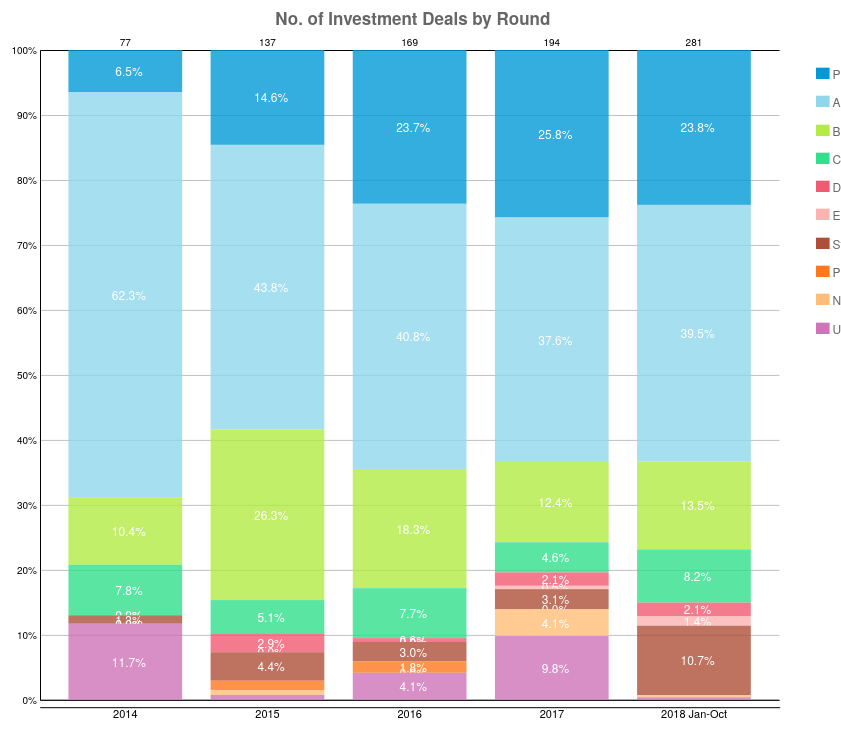
D3 v4 page, settled after 480 driven frames (8 s of simulated time); the page loaded 1 data file(s).




  d3.queue()
    .defer(d3.csv, "./EducationFunds.csv")
    .await(function(error, data1){
      if (error) throw error;
      FundsData=data1;
      drawVis();
  });

  var contentHeader = ['Education Funds Per Students','No. of Students Per 100 Thousand Population','Age Composition of Population','Number of Schools','Student Teacher Ratio'];


  var visData;

  function drawVis(ind){
      visData=FundsData
      visData1=FundsData
      topicVar="Education Funds"
    drawStackedBarChart()
    
  }


// ── colorbrewer.js
// This product includes color specifications and designs developed by Cynthia Brewer (http://colorbrewer.org/).
var colorbrewer = {YlGn: {
3: ["#f7fcb9","#addd8e","#31a354"],
4: ["#ffffcc","#c2e699","#78c679","#238443"],
5: ["#ffffcc","#c2e699","#78c679","#31a354","#006837"],
6: ["#ffffcc","#d9f0a3","#addd8e","#78c679","#31a354","#006837"],
7: ["#ffffcc","#d9f0a3","#addd8e","#78c679","#41ab5d","#238443","#005a32"],
8: ["#ffffe5","#f7fcb9","#d9f0a3","#addd8e","#78c679","#41ab5d","#238443","#005a32"],
9: ["#ffffe5","#f7fcb9","#d9f0a3","#addd8e","#78c679","#41ab5d","#238443","#006837","#004529"]
},YlGnBu: {
3: ["#edf8b1","#7fcdbb","#2c7fb8"],
4: ["#ffffcc","#a1dab4","#41b6c4","#225ea8"],
5: ["#ffffcc","#a1dab4","#41b6c4","#2c7fb8","#253494"],
6: ["#ffffcc","#c7e9b4","#7fcdbb","#41b6c4","#2c7fb8","#253494"],
7: ["#ffffcc","#c7e9b4","#7fcdbb","#41b6c4","#1d91c0","#225ea8","#0c2c84"],
8: ["#ffffd9","#edf8b1","#c7e9b4","#7fcdbb","#41b6c4","#1d91c0","#225ea8","#0c2c84"],
9: ["#ffffd9","#edf8b1","#c7e9b4","#7fcdbb","#41b6c4","#1d91c0","#225ea8","#253494","#081d58"]
},GnBu: {
3: ["#e0f3db","#a8ddb5","#43a2ca"],
4: ["#f0f9e8","#bae4bc","#7bccc4","#2b8cbe"],
5: ["#f0f9e8","#bae4bc","#7bccc4","#43a2ca","#0868ac"],
6: ["#f0f9e8","#ccebc5","#a8ddb5","#7bccc4","#43a2ca","#0868ac"],
7: ["#f0f9e8","#ccebc5","#a8ddb5","#7bccc4","#4eb3d3","#2b8cbe","#08589e"],
8: ["#f7fcf0","#e0f3db","#ccebc5","#a8ddb5","#7bccc4","#4eb3d3","#2b8cbe","#08589e"],
9: ["#f7fcf0","#e0f3db","#ccebc5","#a8ddb5","#7bccc4","#4eb3d3","#2b8cbe","#0868ac","#084081"]
},BuGn: {
3: ["#e5f5f9","#99d8c9","#2ca25f"],
4: ["#edf8fb","#b2e2e2","#66c2a4","#238b45"],
5: ["#edf8fb","#b2e2e2","#66c2a4","#2ca25f","#006d2c"],
6: ["#edf8fb","#ccece6","#99d8c9","#66c2a4","#2ca25f","#006d2c"],
7: ["#edf8fb","#ccece6","#99d8c9","#66c2a4","#41ae76","#238b45","#005824"],
8: ["#f7fcfd","#e5f5f9","#ccece6","#99d8c9","#66c2a4","#41ae76","#238b45","#005824"],
9: ["#f7fcfd","#e5f5f9","#ccece6","#99d8c9","#66c2a4","#41ae76","#238b45","#006d2c","#00441b"]
},PuBuGn: {
3: ["#ece2f0","#a6bddb","#1c9099"],
4: ["#f6eff7","#bdc9e1","#67a9cf","#02818a"],
5: ["#f6eff7","#bdc9e1","#67a9cf","#1c9099","#016c59"],
6: ["#f6eff7","#d0d1e6","#a6bddb","#67a9cf","#1c9099","#016c59"],
7: ["#f6eff7","#d0d1e6","#a6bddb","#67a9cf","#3690c0","#02818a","#016450"],
8: ["#fff7fb","#ece2f0","#d0d1e6","#a6bddb","#67a9cf","#3690c0","#02818a","#016450"],
9: ["#fff7fb","#ece2f0","#d0d1e6","#a6bddb","#67a9cf","#3690c0","#02818a","#016c59","#014636"]
},PuBu: {
3: ["#ece7f2","#a6bddb","#2b8cbe"],
4: ["#f1eef6","#bdc9e1","#74a9cf","#0570b0"],
5: ["#f1eef6","#bdc9e1","#74a9cf","#2b8cbe","#045a8d"],
6: ["#f1eef6","#d0d1e6","#a6bddb","#74a9cf","#2b8cbe","#045a8d"],
7: ["#f1eef6","#d0d1e6","#a6bddb","#74a9cf","#3690c0","#0570b0","#034e7b"],
8: ["#fff7fb","#ece7f2","#d0d1e6","#a6bddb","#74a9cf","#3690c0","#0570b0","#034e7b"],
9: ["#fff7fb","#ece7f2","#d0d1e6","#a6bddb","#74a9cf","#3690c0","#0570b0","#045a8d","#023858"]
},BuPu: {
3: ["#e0ecf4","#9ebcda","#8856a7"],
4: ["#edf8fb","#b3cde3","#8c96c6","#88419d"],
5: ["#edf8fb","#b3cde3","#8c96c6","#8856a7","#810f7c"],
6: ["#edf8fb","#bfd3e6","#9ebcda","#8c96c6","#8856a7","#810f7c"],
7: ["#edf8fb","#bfd3e6","#9ebcda","#8c96c6","#8c6bb1","#88419d","#6e016b"],
8: ["#f7fcfd","#e0ecf4","#bfd3e6","#9ebcda","#8c96c6","#8c6bb1","#88419d","#6e016b"],
9: ["#f7fcfd","#e0ecf4","#bfd3e6","#9ebcda","#8c96c6","#8c6bb1","#88419d","#810f7c","#4d004b"]
},RdPu: {
3: ["#fde0dd","#fa9fb5","#c51b8a"],
4: ["#feebe2","#fbb4b9","#f768a1","#ae017e"],
5: ["#feebe2","#fbb4b9","#f768a1","#c51b8a","#7a0177"],
6: ["#feebe2","#fcc5c0","#fa9fb5","#f768a1","#c51b8a","#7a0177"],
7: ["#feebe2","#fcc5c0","#fa9fb5","#f768a1","#dd3497","#ae017e","#7a0177"],
8: ["#fff7f3","#fde0dd","#fcc5c0","#fa9fb5","#f768a1","#dd3497","#ae017e","#7a0177"],
9: ["#fff7f3","#fde0dd","#fcc5c0","#fa9fb5","#f768a1","#dd3497","#ae017e","#7a0177","#49006a"]
},PuRd: {
3: ["#e7e1ef","#c994c7","#dd1c77"],
4: ["#f1eef6","#d7b5d8","#df65b0","#ce1256"],
5: ["#f1eef6","#d7b5d8","#df65b0","#dd1c77","#980043"],
6: ["#f1eef6","#d4b9da","#c994c7","#df65b0","#dd1c77","#980043"],
7: ["#f1eef6","#d4b9da","#c994c7","#df65b0","#e7298a","#ce1256","#91003f"],
8: ["#f7f4f9","#e7e1ef","#d4b9da","#c994c7","#df65b0","#e7298a","#ce1256","#91003f"],
9: ["#f7f4f9","#e7e1ef","#d4b9da","#c994c7","#df65b0","#e7298a","#ce1256","#980043","#67001f"]
},OrRd: {
3: ["#fee8c8","#fdbb84","#e34a33"],
4: ["#fef0d9","#fdcc8a","#fc8d59","#d7301f"],
5: ["#fef0d9","#fdcc8a","#fc8d59","#e34a33","#b30000"],
6: ["#fef0d9","#fdd49e","#fdbb84","#fc8d59","#e34a33","#b30000"],
7: ["#fef0d9","#fdd49e","#fdbb84","#fc8d59","#ef6548","#d7301f","#990000"],
8: ["#fff7ec","#fee8c8","#fdd49e","#fdbb84","#fc8d59","#ef6548","#d7301f","#990000"],
9: ["#fff7ec","#fee8c8","#fdd49e","#fdbb84","#fc8d59","#ef6548","#d7301f","#b30000","#7f0000"]
},YlOrRd: {
3: ["#ffeda0","#feb24c","#f03b20"],
4: ["#ffffb2","#fecc5c","#fd8d3c","#e31a1c"],
5: ["#ffffb2","#fecc5c","#fd8d3c","#f03b20","#bd0026"],
6: ["#ffffb2","#fed976","#feb24c","#fd8d3c","#f03b20","#bd0026"],
7: ["#ffffb2","#fed976","#feb24c","#fd8d3c","#fc4e2a","#e31a1c","#b10026"],
8: ["#ffffcc","#ffeda0","#fed976","#feb24c","#fd8d3c","#fc4e2a","#e31a1c","#b10026"],
9: ["#ffffcc","#ffeda0","#fed976","#feb24c","#fd8d3c","#fc4e2a","#e31a1c","#bd0026","#800026"]
},YlOrBr: {
3: ["#fff7bc","#fec44f","#d95f0e"],
4: ["#ffffd4","#fed98e","#fe9929","#cc4c02"],
5: ["#ffffd4","#fed98e","#fe9929","#d95f0e","#993404"],
6: ["#ffffd4","#fee391","#fec44f","#fe9929","#d95f0e","#993404"],
7: ["#ffffd4","#fee391","#fec44f","#fe9929","#ec7014","#cc4c02","#8c2d04"],
8: ["#ffffe5","#fff7bc","#fee391","#fec44f","#fe9929","#ec7014","#cc4c02","#8c2d04"],
9: ["#ffffe5","#fff7bc","#fee391","#fec44f","#fe9929","#ec7014","#cc4c02","#993404","#662506"]
},Purples: {
3: ["#efedf5","#bcbddc","#756bb1"],
4: ["#f2f0f7","#cbc9e2","#9e9ac8","#6a51a3"],
5: ["#f2f0f7","#cbc9e2","#9e9ac8","#756bb1","#54278f"],
6: ["#f2f0f7","#dadaeb","#bcbddc","#9e9ac8","#756bb1","#54278f"],
7: ["#f2f0f7","#dadaeb","#bcbddc","#9e9ac8","#807dba","#6a51a3","#4a1486"],
8: ["#fcfbfd","#efedf5","#dadaeb","#bcbddc","#9e9ac8","#807dba","#6a51a3","#4a1486"],
9: ["#fcfbfd","#efedf5","#dadaeb","#bcbddc","#9e9ac8","#807dba","#6a51a3","#54278f","#3f007d"]
},Blues: {
3: ["#deebf7","#9ecae1","#3182bd"],
4: ["#eff3ff","#bdd7e7","#6baed6","#2171b5"],
5: ["#eff3ff","#bdd7e7","#6baed6","#3182bd","#08519c"],
6: ["#eff3ff","#c6dbef","#9ecae1","#6baed6","#3182bd","#08519c"],
7: ["#eff3ff","#c6dbef","#9ecae1","#6baed6","#4292c6","#2171b5","#084594"],
8: ["#f7fbff","#deebf7","#c6dbef","#9ecae1","#6baed6","#4292c6","#2171b5","#084594"],
9: ["#f7fbff","#deebf7","#c6dbef","#9ecae1","#6baed6","#4292c6","#2171b5","#08519c","#08306b","#084594"]
},Greens: {
3: ["#e5f5e0","#a1d99b","#31a354"],
4: ["#edf8e9","#bae4b3","#74c476","#238b45"],
5: ["#edf8e9","#bae4b3","#74c476","#31a354","#006d2c"],
6: ["#edf8e9","#c7e9c0","#a1d99b","#74c476","#31a354","#006d2c"],
7: ["#edf8e9","#c7e9c0","#a1d99b","#74c476","#41ab5d","#238b45","#005a32"],
8: ["#f7fcf5","#e5f5e0","#c7e9c0","#a1d99b","#74c476","#41ab5d","#238b45","#005a32"],
9: ["#f7fcf5","#e5f5e0","#c7e9c0","#a1d99b","#74c476","#41ab5d","#238b45","#006d2c","#00441b"]
},Oranges: {
3: ["#fee6ce","#fdae6b","#e6550d"],
4: ["#feedde","#fdbe85","#fd8d3c","#d94701"],
5: ["#feedde","#fdbe85","#fd8d3c","#e6550d","#a63603"],
6: ["#feedde","#fdd0a2","#fdae6b","#fd8d3c","#e6550d","#a63603"],
7: ["#feedde","#fdd0a2","#fdae6b","#fd8d3c","#f16913","#d94801","#8c2d04"],
8: ["#fff5eb","#fee6ce","#fdd0a2","#fdae6b","#fd8d3c","#f16913","#d94801","#8c2d04"],
9: ["#fff5eb","#fee6ce","#fdd0a2","#fdae6b","#fd8d3c","#f16913","#d94801","#a63603","#7f2704"]
},Reds: {
3: ["#fee0d2","#fc9272","#de2d26"],
4: ["#fee5d9","#fcae91","#fb6a4a","#cb181d"],
5: ["#fee5d9","#fcae91","#fb6a4a","#de2d26","#a50f15"],
6: ["#fee5d9","#fcbba1","#fc9272","#fb6a4a","#de2d26","#a50f15"],
7: ["#fee5d9","#fcbba1","#fc9272","#fb6a4a","#ef3b2c","#cb181d","#99000d"],
8: ["#fff5f0","#fee0d2","#fcbba1","#fc9272","#fb6a4a","#ef3b2c","#cb181d","#99000d"],
9: ["#fff5f0","#fee0d2","#fcbba1","#fc9272","#fb6a4a","#ef3b2c","#cb181d","#a50f15","#67000d"]
},Greys: {
3: ["#f0f0f0","#bdbdbd","#636363"],
4: ["#f7f7f7","#cccccc","#969696","#525252"],
5: ["#f7f7f7","#cccccc","#969696","#636363","#252525"],
6: ["#f7f7f7","#d9d9d9","#bdbdbd","#969696","#636363","#252525"],
7: ["#f7f7f7","#d9d9d9","#bdbdbd","#969696","#737373","#525252","#252525"],
8: ["#ffffff","#f0f0f0","#d9d9d9","#bdbdbd","#969696","#737373","#525252","#252525"],
9: ["#ffffff","#f0f0f0","#d9d9d9","#bdbdbd","#969696","#737373","#525252","#252525","#000000"]
},PuOr: {
3: ["#f1a340","#f7f7f7","#998ec3"],
4: ["#e66101","#fdb863","#b2abd2","#5e3c99"],
5: ["#e66101","#fdb863","#f7f7f7","#b2abd2","#5e3c99"],
6: ["#b35806","#f1a340","#fee0b6","#d8daeb","#998ec3","#542788"],
7: ["#b35806","#f1a340","#fee0b6","#f7f7f7","#d8daeb","#998ec3","#542788"],
8: ["#b35806","#e08214","#fdb863","#fee0b6","#d8daeb","#b2abd2","#8073ac","#542788"],
9: ["#b35806","#e08214","#fdb863","#fee0b6","#f7f7f7","#d8daeb","#b2abd2","#8073ac","#542788"],
10: ["#7f3b08","#b35806","#e08214","#fdb863","#fee0b6","#d8daeb","#b2abd2","#8073ac","#542788","#2d004b"],
11: ["#7f3b08","#b35806","#e08214","#fdb863","#fee0b6","#f7f7f7","#d8daeb","#b2abd2","#8073ac","#542788","#2d004b"]
},BrBG: {
3: ["#d8b365","#f5f5f5","#5ab4ac"],
4: ["#a6611a","#dfc27d","#80cdc1","#018571"],
5: ["#a6611a","#dfc27d","#f5f5f5","#80cdc1","#018571"],
6: ["#8c510a","#d8b365","#f6e8c3","#c7eae5","#5ab4ac","#01665e"],
7: ["#8c510a","#d8b365","#f6e8c3","#f5f5f5","#c7eae5","#5ab4ac","#01665e"],
8: ["#8c510a","#bf812d","#dfc27d","#f6e8c3","#c7eae5","#80cdc1","#35978f","#01665e"],
9: ["#8c510a","#bf812d","#dfc27d","#f6e8c3","#f5f5f5","#c7eae5","#80cdc1","#35978f","#01665e"],
10: ["#543005","#8c510a","#bf812d","#dfc27d","#f6e8c3","#c7eae5","#80cdc1","#35978f","#01665e","#003c30"],
11: ["#543005","#8c510a","#bf812d","#dfc27d","#f6e8c3","#f5f5f5","#c7eae5","#80cdc1","#35978f","#01665e","#003c30"]
},PRGn: {
3: ["#af8dc3","#f7f7f7","#7fbf7b"],
4: ["#7b3294","#c2a5cf","#a6dba0","#008837"],
5: ["#7b3294","#c2a5cf","#f7f7f7","#a6dba0","#008837"],
6: ["#762a83","#af8dc3","#e7d4e8","#d9f0d3","#7fbf7b","#1b7837"],
7: ["#762a83","#af8dc3","#e7d4e8","#f7f7f7","#d9f0d3","#7fbf7b","#1b7837"],
8: ["#762a83","#9970ab","#c2a5cf","#e7d4e8","#d9f0d3","#a6dba0","#5aae61","#1b7837"],
9: ["#762a83","#9970ab","#c2a5cf","#e7d4e8","#f7f7f7","#d9f0d3","#a6dba0","#5aae61","#1b7837"],
10: ["#40004b","#762a83","#9970ab","#c2a5cf","#e7d4e8","#d9f0d3","#a6dba0","#5aae61","#1b7837","#00441b"],
11: ["#40004b","#762a83","#9970ab","#c2a5cf","#e7d4e8","#f7f7f7","#d9f0d3","#a6dba0","#5aae61","#1b7837","#00441b"]
},PiYG: {
3: ["#e9a3c9","#f7f7f7","#a1d76a"],
4: ["#d01c8b","#f1b6da","#b8e186","#4dac26"],
5: ["#d01c8b","#f1b6da","#f7f7f7","#b8e186","#4dac26"],
6: ["#c51b7d","#e9a3c9","#fde0ef","#e6f5d0","#a1d76a","#4d9221"],
7: ["#c51b7d","#e9a3c9","#fde0ef","#f7f7f7","#e6f5d0","#a1d76a","#4d9221"],
8: ["#c51b7d","#de77ae","#f1b6da","#fde0ef","#e6f5d0","#b8e186","#7fbc41","#4d9221"],
9: ["#c51b7d","#de77ae","#f1b6da","#fde0ef","#f7f7f7","#e6f5d0","#b8e186","#7fbc41","#4d9221"],
10: ["#8e0152","#c51b7d","#de77ae","#f1b6da","#fde0ef","#e6f5d0","#b8e186","#7fbc41","#4d9221","#276419"],
11: ["#8e0152","#c51b7d","#de77ae","#f1b6da","#fde0ef","#f7f7f7","#e6f5d0","#b8e186","#7fbc41","#4d9221","#276419"]
},RdBu: {
3: ["#ef8a62","#f7f7f7","#67a9cf"],
4: ["#ca0020","#f4a582","#92c5de","#0571b0"],
5: ["#ca0020","#f4a582","#f7f7f7","#92c5de","#0571b0"],
6: ["#b2182b","#ef8a62","#fddbc7","#d1e5f0","#67a9cf","#2166ac"],
7: ["#b2182b","#ef8a62","#fddbc7","#f7f7f7","#d1e5f0","#67a9cf","#2166ac"],
8: ["#b2182b","#d6604d","#f4a582","#fddbc7","#d1e5f0","#92c5de","#4393c3","#2166ac"],
9: ["#b2182b","#d6604d","#f4a582","#fddbc7","#f7f7f7","#d1e5f0","#92c5de","#4393c3","#2166ac"],
10: ["#67001f","#b2182b","#d6604d","#f4a582","#fddbc7","#d1e5f0","#92c5de","#4393c3","#2166ac","#053061"],
11: ["#67001f","#b2182b","#d6604d","#f4a582","#fddbc7","#f7f7f7","#d1e5f0","#92c5de","#4393c3","#2166ac","#053061"]
},RdGy: {
3: ["#ef8a62","#ffffff","#999999"],
4: ["#ca0020","#f4a582","#bababa","#404040"],
5: ["#ca0020","#f4a582","#ffffff","#bababa","#404040"],
6: ["#b2182b","#ef8a62","#fddbc7","#e0e0e0","#999999","#4d4d4d"],
7: ["#b2182b","#ef8a62","#fddbc7","#ffffff","#e0e0e0","#999999","#4d4d4d"],
8: ["#b2182b","#d6604d","#f4a582","#fddbc7","#e0e0e0","#bababa","#878787","#4d4d4d"],
9: ["#b2182b","#d6604d","#f4a582","#fddbc7","#ffffff","#e0e0e0","#bababa","#878787","#4d4d4d"],
10: ["#67001f","#b2182b","#d6604d","#f4a582","#fddbc7","#e0e0e0","#bababa","#878787","#4d4d4d","#1a1a1a"],
11: ["#67001f","#b2182b","#d6604d","#f4a582","#fddbc7","#ffffff","#e0e0e0","#bababa","#878787","#4d4d4d","#1a1a1a"]
},RdYlBu: {
3: ["#fc8d59","#ffffbf","#91bfdb"],
4: ["#d7191c","#fdae61","#abd9e9","#2c7bb6"],
5: ["#d7191c","#fdae61","#ffffbf","#abd9e9","#2c7bb6"],
6: ["#d73027","#fc8d59","#fee090","#e0f3f8","#91bfdb","#4575b4"],
7: ["#d73027","#fc8d59","#fee090","#ffffbf","#e0f3f8","#91bfdb","#4575b4"],
8: ["#d73027","#f46d43","#fdae61","#fee090","#e0f3f8","#abd9e9","#74add1","#4575b4"],
9: ["#d73027","#f46d43","#fdae61","#fee090","#ffffbf","#e0f3f8","#abd9e9","#74add1","#4575b4"],
10: ["#a50026","#d73027","#f46d43","#fdae61","#fee090","#e0f3f8","#abd9e9","#74add1","#4575b4","#313695"],
11: ["#a50026","#d73027","#f46d43","#fdae61","#fee090","#ffffbf","#e0f3f8","#abd9e9","#74add1","#4575b4","#313695"]
},Spectral: {
3: ["#fc8d59","#ffffbf","#99d594"],
4: ["#d7191c","#fdae61","#abdda4","#2b83ba"],
5: ["#d7191c","#fdae61","#ffffbf","#abdda4","#2b83ba"],
6: ["#d53e4f","#fc8d59","#fee08b","#e6f598","#99d594","#3288bd"],
7: ["#d53e4f","#fc8d59","#fee08b","#ffffbf","#e6f598","#99d594","#3288bd"],
8: ["#d53e4f","#f46d43","#fdae61","#fee08b","#e6f598","#abdda4","#66c2a5","#3288bd"],
9: ["#d53e4f","#f46d43","#fdae61","#fee08b","#ffffbf","#e6f598","#abdda4","#66c2a5","#3288bd"],
10: ["#9e0142","#d53e4f","#f46d43","#fdae61","#fee08b","#e6f598","#abdda4","#66c2a5","#3288bd","#5e4fa2"],
11: ["#9e0142","#d53e4f","#f46d43","#fdae61","#fee08b","#ffffbf","#e6f598","#abdda4","#66c2a5","#3288bd","#5e4fa2"]
},RdYlGn: {
3: ["#fc8d59","#ffffbf","#91cf60"],
4: ["#d7191c","#fdae61","#a6d96a","#1a9641"],
5: ["#d7191c","#fdae61","#ffffbf","#a6d96a","#1a9641"],
6: ["#d73027","#fc8d59","#fee08b","#d9ef8b","#91cf60","#1a9850"],
7: ["#d73027","#fc8d59","#fee08b","#ffffbf","#d9ef8b","#91cf60","#1a9850"],
8: ["#d73027","#f46d43","#fdae61","#fee08b","#d9ef8b","#a6d96a","#66bd63","#1a9850"],
9: ["#d73027","#f46d43","#fdae61","#fee08b","#ffffbf","#d9ef8b","#a6d96a","#66bd63","#1a9850"],
10: ["#a50026","#d73027","#f46d43","#fdae61","#fee08b","#d9ef8b","#a6d96a","#66bd63","#1a9850","#006837"],
11: ["#a50026","#d73027","#f46d43","#fdae61","#fee08b","#ffffbf","#d9ef8b","#a6d96a","#66bd63","#1a9850","#006837"]
},Accent: {
3: ["#7fc97f","#beaed4","#fdc086"],
4: ["#7fc97f","#beaed4","#fdc086","#ffff99"],
5: ["#7fc97f","#beaed4","#fdc086","#ffff99","#386cb0"],
6: ["#7fc97f","#beaed4","#fdc086","#ffff99","#386cb0","#f0027f"],
7: ["#7fc97f","#beaed4","#fdc086","#ffff99","#386cb0","#f0027f","#bf5b17"],
8: ["#7fc97f","#beaed4","#fdc086","#ffff99","#386cb0","#f0027f","#bf5b17","#666666"]
},Dark2: {
3: ["#1b9e77","#d95f02","#7570b3"],
4: ["#1b9e77","#d95f02","#7570b3","#e7298a"],
5: ["#1b9e77","#d95f02","#7570b3","#e7298a","#66a61e"],
6: ["#1b9e77","#d95f02","#7570b3","#e7298a","#66a61e","#e6ab02"],
7: ["#1b9e77","#d95f02","#7570b3","#e7298a","#66a61e","#e6ab02","#a6761d"],
8: ["#1b9e77","#d95f02","#7570b3","#e7298a","#66a61e","#e6ab02","#a6761d","#666666"]
},Paired: {
3: ["#a6cee3","#1f78b4","#b2df8a"],
4: ["#a6cee3","#1f78b4","#b2df8a","#33a02c"],
5: ["#a6cee3","#1f78b4","#b2df8a","#33a02c","#fb9a99"],
6: ["#a6cee3","#1f78b4","#b2df8a","#33a02c","#fb9a99","#e31a1c"],
7: ["#a6cee3","#1f78b4","#b2df8a","#33a02c","#fb9a99","#e31a1c","#fdbf6f"],
8: ["#a6cee3","#1f78b4","#b2df8a","#33a02c","#fb9a99","#e31a1c","#fdbf6f","#ff7f00"],
9: ["#a6cee3","#1f78b4","#b2df8a","#33a02c","#fb9a99","#e31a1c","#fdbf6f","#ff7f00","#cab2d6"],
10: ["#a6cee3","#1f78b4","#b2df8a","#33a02c","#fb9a99","#e31a1c","#fdbf6f","#ff7f00","#cab2d6","#6a3d9a"],
11: ["#a6cee3","#1f78b4","#b2df8a","#33a02c","#fb9a99","#e31a1c","#fdbf6f","#ff7f00","#cab2d6","#6a3d9a","#ffff99"],
… [data literal cut at 16 KiB]
// ── stackedBarChart.js
  const size = {};
  var barHeight, barWidth;

  const svg = d3.select("#chart");
  const container = d3.select("#chartContainer");
  const win = d3.select(window);

  const yScale = d3.scaleLinear();
  const xScale = d3.scaleBand().padding(0.2);

  const yAxis = d3.axisLeft(yScale);
  const yAxisRight = d3.axisLeft(yScale);
  const xAxis = d3.axisBottom(xScale);

  const barColor = d3.scaleOrdinal()
                      .range(["#019ad6", "#90d7eb", "#b3ec44", "#32df8c",  "#f05b71", "#fab3af", "#ae4f39", "#ff781d", "#ffbe78", "#ce74b8", "#8552a1"])



  const info = d3.select("#info");

  var margin = {
      top: 50,
      left: 50,
      right: 30,
      bottom: 30
  };

  const g = svg.append("g")
                .attr("class", "axis")
                .attr('transform','translate('+ margin.left + ',' + margin.top + ')');

  g.append("g")
    .attr("class", "axis yaxis");

  g.append("g")
    .attr("class", "axis yaxis-right");
  g.append("g")
    .attr("class", "axis xaxis");

  var topic = svg.append("text")
              .attr("class", "sub_topicBar")
              .attr("text-anchor","middle")
              .attr('fill',"black");

  svg.append("g")
      .attr("class", "hovered")
      .attr('transform','translate('+ margin.left + ',' + margin.top + ')');

const colorControler = d3.select(".color-controler").append("ul");
const markerSize = parseFloat(colorControler.style("font-size").slice(0,-2));

function drawStackedBarChart () {
  data=visData;

  console.log(data)
  // processing data
  const types = data.columns.concat()
  // console.log(types)
  types.splice(0,2);

  for (let x of data){

    const values = [];

    for (let z of types){
      values.push({name: x.year, type: z, value: parseInt(x[z])});
    }
      x.sum = d3.sum(values.map(d => d.value));
      x.total=1
      // values.map(function(d){
      //   console.log(d)
      //   d.percentage = d.value/d.sum
      // })
    for (let z of values){
      z.sum = x.sum;
      z.percentage = z.value/z.sum;
      z.total = 1;
      // console.log(z)
    }
    x.values = values;
    // console.log(x)
    calcLeft(x);
    calcLeftPercentage(x)
  }

  // set attribute of barColor 
  barColor.domain(types);

  let yDomain = true;

  yScale.domain([d3.max(data, d => d.total),0]).nice();
  xScale.domain(data.map(d => d.year));

  const mean = d3.mean(data, d => d.total);
  const far = d3.max(data, d => Math.abs(d.total - mean));
  // sumColor.domain([mean-far, mean, mean+far]);

  let infoMargin;

  g.selectAll(".rows").remove();

  const rows = g.selectAll(".rows")
                  .data(data)
                  .enter()
                  .append("g")
                  .attr("class", "rows");

  rows.append("g")
        .attr("class", "base")
        .append("rect")
        .attr("class", "base-bar")
        .attr("y", 0)
        .attr("fill", "none");

  rows.selectAll(".base")
      .append("text")
      // .attr("fill", d => sumColor(d.sum))
      .attr("text-anchor", "middle")
      // .attr("dominant-baseline", "middle")
      .attr("dx", "0em")
      .attr("dy", 1)
      .text(d => d3.format(".0f")(d.sum));

  rows.append("g")
      .attr("class", "overlays")
        .append("g")
        .attr("class", "parts")
        .selectAll(".part-bars")
        .data(d => d.values)
        .enter()
        .append("g")
        .attr("class", "part-bars")
        .append("rect")
        .attr("y", 0)
        .attr("x", function(v) { return xScale(v.name)})
        .attr("height", 0 )
        .attr("width", 0)
        .attr("class", (v, i) => "parts-" + i)
        .attr("fill", v => barColor(v.type))

  rows.selectAll(".part-bars")
      .append("text")
      .attr("class", "part-values")
      .attr("fill", "white")
      .attr("dominant-baseline", "ideographic")
      .attr("dx", ".3em")
      .attr("dy", -2)
      .text(v => formatAsPercentage(v.percentage))
      .attr("font-size", "12px");

  rows.selectAll(".part-bars")
      .on("click", function(v){
        const primer = v.type === types[0];
        sortParts(v.type);
        info.style("display", "none");
        svg.select(".hovered").selectAll(".hover_rect")
            .transition().duration(primer ? 0 : 500)
            .attr("y", function(v) { return Math.max(barHeight-yScale(v.leftPercentage),0 )})
            .transition().delay(primer ? 0 : 250).duration(500)
            .attr("x", function(v) { return xScale(v.name)})
            .transition().delay(500).duration(1000)
            .remove();
      })
      .on("mouseover", function(v){
        info.style("display", "inline");
        const description = v.type + "，" + v.value;
        createInfo(info, v.year, description, d3.format(".1%")(v.percentage));

        svg.select(".hovered")
            .append("rect")
            .attr("class","hover_rect")
            .datum(v)
            .attr("fill", "none")
            .attr("stroke", "yellow")
            .attr("stroke-width", 3)
            .attr("y", function(v) { return Math.max(barHeight-yScale(v.leftPercentage),0 )})
            .attr("x", function(v) { return xScale(v.name)})
            .attr("height", function(v) { return Math.max(barHeight-yScale(v.percentage),0 )})
            .attr("width", xScale.bandwidth());
      })
      .on("mousemove", function(){
        var mouse = d3.mouse(document.getElementById("chart"));
        info.style("display", "inline")
            .style("left", (mouse[0] + 45 + infoMargin[1]) + "px")
            .style("top", (mouse[1] + 25 + infoMargin[0]) + "px");
      })
      .on("mouseout", function(v){
        info.style("display", "none");
        svg.select(".hovered").selectAll(".hover_rect")
            .remove();
      });

  svg.call(createLegend)
      .call(resize);

  win.on("resize", resize);

  function createLegend(){
    colorControler.selectAll(".legend").remove();
    colorControler.selectAll(".legend")
                  .data(barColor.domain())
                  .enter()
                  .append("li")
                  .append("svg")
                    .attr("width", markerSize)
                    .attr("height", markerSize)
                    .append("rect")
                      .attr("class", "color-switch active")
                      .style("cursor", "pointer")
                      .attr("width", markerSize*0.8)
                      .attr("height", markerSize*0.8)
                      .attr("y", markerSize / 3)
                      .attr("x", 0)
                      // .attr("r", markerSize / 2 - 1)
                      .attr("fill", d => barColor(d))
                      .on("click", function(d, i){
                        const channel = d3.select(this).classed("active");
                        d3.select(this)
                          .classed("active", !channel)
                          .attr("fill", channel ? "silver" : barColor(d));
                        rows.selectAll(".parts").selectAll(".parts-" + i)
                            .attr("fill", channel ? "none" : barColor(d));
                      });
    colorControler.selectAll("li")
                  .attr("class", "legend")
                  .append("text")
                  .attr('font-size','10px')
                  .text(d => d);
                  
  }

  function resize(){
    const colorHeight = parseFloat(d3.select(".color-controler").style("height").slice(0,-2));
    size.width = parseFloat(svg.style("width").slice(0,-2));
    size.height = parseFloat(svg.style("height").slice(0,-2));
    // console.log(size.width,size.height);
    // size.height = window.innerHeight - colorHeight;

    svg.attr("width", size.width)
        .attr("height", size.height);

    yScale.range([0, size.height - margin.top - margin.bottom]);
    xScale.range([0, size.width - margin.right - margin.left]);

    barHeight = size.height - margin.top - margin.bottom;
    barWidth = size.width - margin.right - margin.left;

    moveAxis(1000);
    moveBars(1500);

    infoMargin = calcMargin(container);

    d3.select(".sub_topicBar")
        .text("No. of Investment Deals by Round")
        .attr("font-weight", "bold")
        .attr("fill","#666")
        .attr('transform','translate('+ (margin.left + barWidth/2) + ',' + margin.top/2 + ')')
    }

    function moveAxis(duration = 0, delay = 0){
      yAxis.tickSize(-(barWidth));
      yAxisRight.tickSize(-(barWidth));
      xAxis.tickSize(0);

      d3.select(".yaxis")
        .transition().duration(duration).delay(delay)
        .call(yAxis.ticks(10, "%"));

      const xAxisLength = (svg.select(".yaxis").selectAll("text").size() * 4);
      yAxisRight.ticks(yAxisRight);

      d3.select(".yaxis-right")
        .transition().duration(duration).delay(delay)
        .call(yAxisRight);

      svg.select(".yaxis-right").selectAll("text").remove();

      d3.select(".xaxis")
        .attr('transform','translate('+ 0 + ',' + barHeight + ')')
        .transition().duration(duration).delay(delay)
        .call(xAxis)
      .selectAll("text")
        .style("text-anchor", "middle");
    }

    function moveBars(duration = 0, delay = 0){

      console.log(data)

      rows.transition().duration(duration).delay(delay)
          .attr("transform", d => "translate(" + (xScale(d.year)) + "," + 0 + ")");


      rows.selectAll(".base").selectAll("rect")
          .transition().duration(duration).delay(delay)
          .attr("y", 0)
          .attr("x", 0)
          .attr("height", d => barHeight-yScale(d.total))
          .attr("width", xScale.bandwidth());

      rows.selectAll(".base").selectAll("text")
          .transition().duration(duration).delay(delay)
          .attr("y", -margin.top/10)
          .attr("x", xScale.bandwidth()/2)
          .attr("font-size",10);

      rows.selectAll(".parts").selectAll("rect")    
          .transition().duration(duration).delay(delay)
          .attr("y", function(v) {return Math.max(barHeight-yScale(v.leftPercentage),0 )})
          .attr("x", 0)
          .attr("height", function(v) { return Math.max(barHeight-yScale(v.percentage),0 )})
          .attr("width", xScale.bandwidth());

      rows.selectAll(".parts").selectAll("text")
          .transition().duration(duration).delay(delay)
          // .attr("transform", v => "translate(" + xScale(v.year) + "," +  0 + ")")
          .attr("y", function(v) {return Math.max( (barHeight*1.5 - yScale(v.leftPercentage) + (-yScale(v.percentage))/2 ) + 10,0 )})
          .attr("x", xScale.bandwidth()/2)
          .attr("text-anchor", 'middle')
          .attr("display", v => yScale(v.leftPercentage) < 22 ? "none" : "inline");
      }

    function sortParts(key){
      const prime = types[types.length-0];
      sortX(key, prime);
      // sortYPercentage(key, prime);
    }

    function sortX(key, prime){

      if(key !== prime){
        types.splice(types.indexOf(key), 1)
        types.splice(0, 0, key);
        console.log(types)

        for (let x of data){
          x.values.sort(function(a, b){return types.indexOf(b.type) - types.indexOf(a.type);});
          calcLeftPercentage(x);
        }

        rows.data(data);

        moveBars(500);
        moveAxis(1000);
      }
    }

    function calcLeft(datum){
      let sum = 0;
      for (let n of datum.values){
        // console.log(n)
        n.left = sum;
        sum += n.value;
        // console.log(n)
      }
    }

    function calcLeftPercentage(datum){
      let sum = 0;
      for (let n of datum.values){
        // console.log(n)
        n.leftPercentage = sum;
        sum += n.percentage;
        // console.log(n)
      }
    }

    function sortY(key, prime){
      const jake = key === prime;
      const delay = jake ? 0 : 750;
      const sortFunction = function(a, b){
        return jake && !yDomain ? b.total - a.total :
        b.values[0].value - a.values[0].value;
      };
      const domain = data.concat().map(d => d.year);
      xScale.domain(domain);

      yDomain = jake ? !yDomain : false;

      moveBars(1500, delay);
      moveAxis(1000, delay);

    }

    function sortYPercentage(key, prime){
      const jake = key === prime;
      const delay = jake ? 0 : 750;

      const sortFunction = function(a, b){
        return jake && !yDomain ? b.sum - a.sum :
        b.values[0].percentage - a.values[0].percentage;
      };
      const domain = data.concat().map(d => d.year);
      xScale.domain(domain);

      yDomain = jake ? !yDomain : false;

      moveBars(1500, delay);
      moveAxis(1000, delay);

    }

    function createInfo(element, title, ...args){
      element.select("span").text(title);
      const paraphs = element.select(".desc").selectAll("p").data(args);
      paraphs.exit().remove();
      paraphs.enter().append("p").merge(paraphs)
              .text(d => d);
    };

    function calcMargin(parent){
      // console.log(parent.style)
      const marginArr = parent.style("margin").split(" ");
      return marginArr.length === 1 ? [0, 0] : marginArr.map(d => parseFloat(d.slice(0,-2)));
    }
}

var formatAsPercentage = d3.format(".1%");




### data: EducationFunds.csv
year, Seed/Angel, Pre-A, A, B, C, D, E, Strategic Investment, Pre-IPO, NEEQ Fund-raising, Undiscloused
2014, 35, 5, 48, 8, 6, 0, 0, 1, 0, 0, 9
2015, 83, 20, 60, 36, 7, 4, 0, 6, 2, 1, 1
2016, 60, 40, 69, 31, 13, 1, 0, 5, 3, 0, 7
2017, 74, 50, 73, 24, 9, 4, 1, 6, 0, 8, 19
2018 Jan-Oct, 136, 67, 111, 38, 23, 6, 4, 30, 0, 1, 1